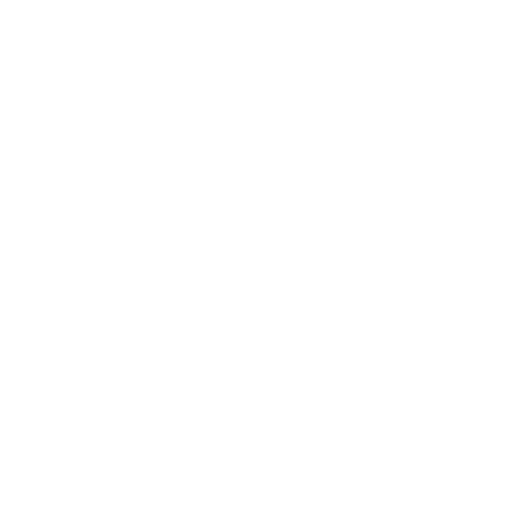
t = 0.00 s
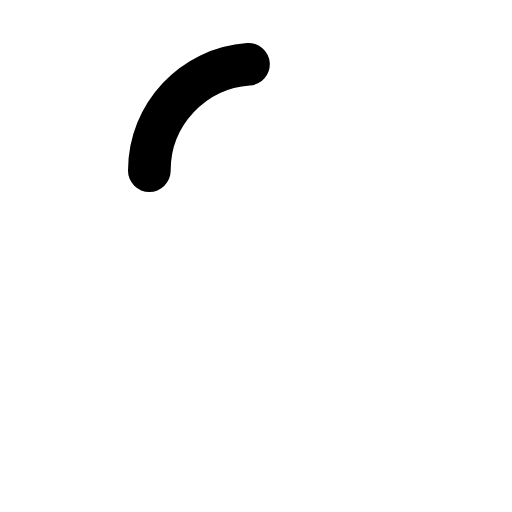
t = 0.15 s
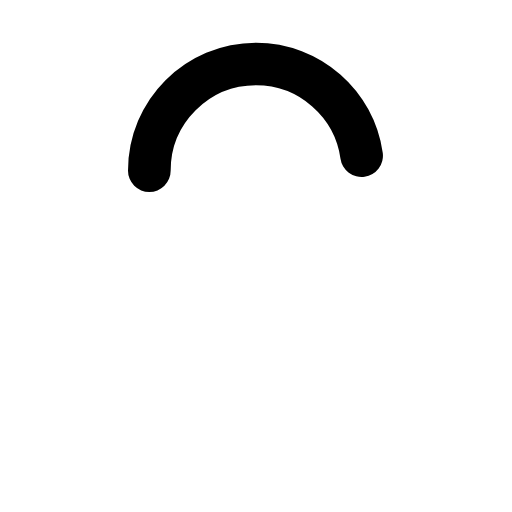
t = 0.30 s
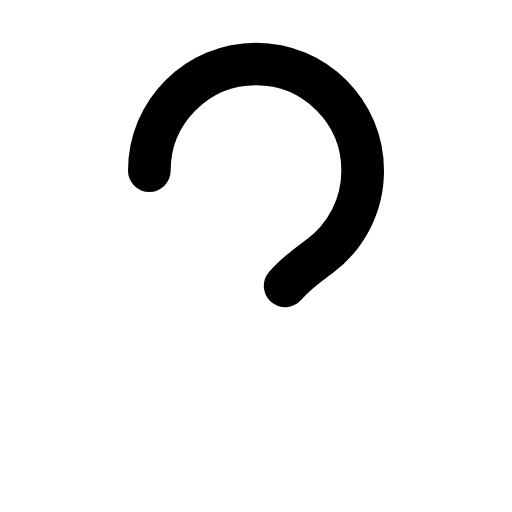
t = 0.45 s
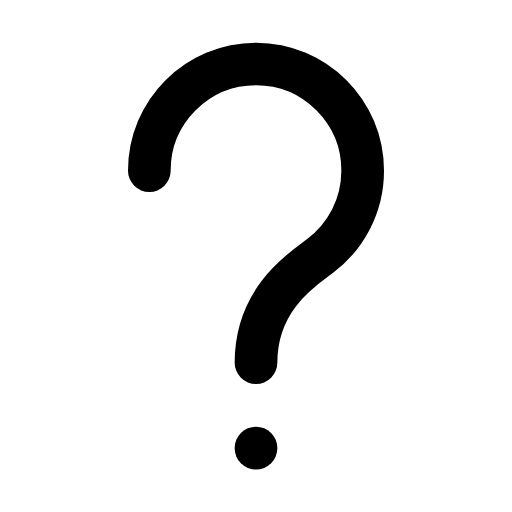
t = 0.65 s
t = 0.80 s: frame unchanged from t = 0.65 s, image omitted

The animated SVG that drew these frames (rendered in a browser with its animation timeline set to each time). Animation: 2 SMIL elements (animate=2); one cycle of 0.80 s.

<svg viewBox="0 0 24 24" xmlns="http://www.w3.org/2000/svg"><g fill="none" stroke="currentColor" stroke-linecap="round" stroke-linejoin="round" stroke-width="2"><path d="M7 8c0 -2.76 2.24 -5 5 -5c2.76 0 5 2.24 5 5c0 1.64 -0.79 3.09 -2 4c-0.84 0.63 -3 2 -3 5" stroke-dasharray="30"><animate attributeName="stroke-dashoffset" dur="0.6s" fill="freeze" values="30;0"/></path><path d="M12 21v0.01" stroke-dasharray="4" stroke-dashoffset="4"><animate attributeName="stroke-dashoffset" begin="0.6s" dur="0.2s" fill="freeze" to="0"/></path></g></svg>
